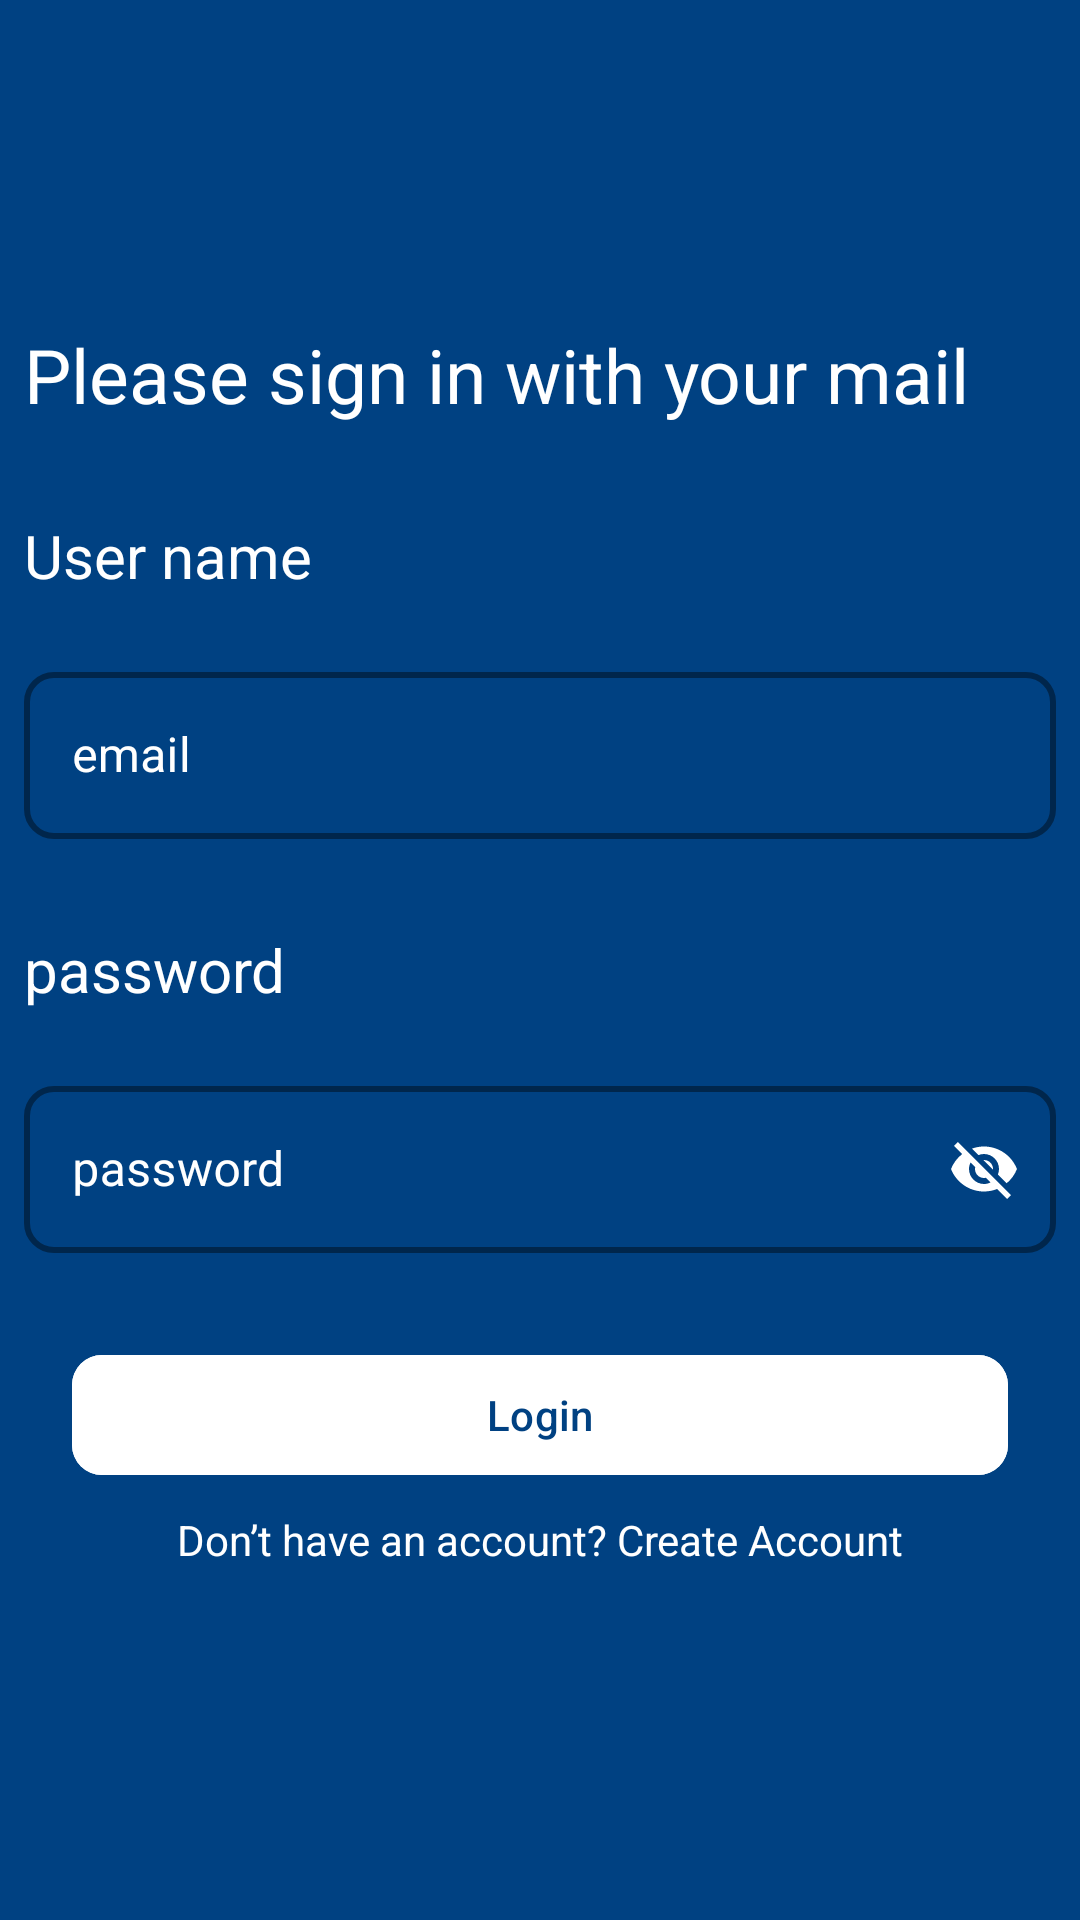

This screen was rendered from an Android layout file. Write that file and the resources it references.
<!-- AndroidManifest.xml: application theme Theme.ECommerce -->
<!-- res/layout/fragment_singin.xml -->
<?xml version="1.0" encoding="utf-8"?>
<ScrollView
    xmlns:android="http://schemas.android.com/apk/res/android"
    xmlns:tools="http://schemas.android.com/tools"
    android:layout_width="match_parent"
    android:layout_height="match_parent"
    android:background="@color/blue">
<androidx.constraintlayout.widget.ConstraintLayout
    android:layout_width="match_parent"
    android:layout_height="match_parent"
    xmlns:app="http://schemas.android.com/apk/res-auto"
    android:padding="8dp"

    tools:context=".authentication.signin.ui.SinginFragment">

    <TextView
        android:id="@+id/tv_please_singin"
        android:layout_width="wrap_content"
        android:layout_height="wrap_content"
        android:text="Please sign in with your mail"
        android:textSize="25sp"
        app:layout_constraintTop_toTopOf="parent"

        app:layout_constraintStart_toStartOf="parent"
        android:layout_marginTop="100dp"
        android:textColor="@color/white"
        />

    <TextView
        android:id="@+id/tv_user_name"
        android:layout_width="wrap_content"
        android:layout_height="wrap_content"
        android:text="User name"
        android:textSize="20sp"
        app:layout_constraintTop_toBottomOf="@id/tv_please_singin"
        app:layout_constraintStart_toStartOf="parent"
        android:layout_marginTop="30dp"
        android:textColor="@color/white"
        />

    <com.google.android.material.textfield.TextInputLayout
        android:id="@+id/text_input_layout_user_name"
        android:layout_width="0dp"
        android:layout_height="wrap_content"
        app:layout_constraintTop_toBottomOf="@id/tv_user_name"
        app:layout_constraintStart_toStartOf="parent"
        app:layout_constraintEnd_toEndOf="parent"
        app:boxCornerRadiusBottomEnd="10dp"
        app:boxCornerRadiusTopEnd="10dp"
        app:boxCornerRadiusBottomStart="10dp"
        app:boxCornerRadiusTopStart="10dp"

        app:boxStrokeWidth="2dp"
        android:layout_marginTop="20dp"
        android:hint="email"
        android:textColorHint="@color/white"
        app:hintTextColor="@color/white"
        app:cursorColor="@color/white"
        app:boxStrokeColor="@color/black"
        style="@style/Widget.MaterialComponents.TextInputLayout.OutlinedBox"

        >

        <com.google.android.material.textfield.TextInputEditText
            android:id="@+id/text_input_edit_text_user_name"
            android:layout_width="match_parent"
            android:layout_height="match_parent"
            android:textColor="@color/white"
            />
    </com.google.android.material.textfield.TextInputLayout>

    <TextView
        android:id="@+id/tv_password"
        android:layout_width="wrap_content"
        android:layout_height="wrap_content"
        android:text="password"
        android:textSize="20sp"
        app:layout_constraintTop_toBottomOf="@id/text_input_layout_user_name"
        app:layout_constraintStart_toStartOf="parent"
        android:layout_marginTop="30dp"
        android:textColor="@color/white"
        />

    <com.google.android.material.textfield.TextInputLayout
        android:id="@+id/text_input_layout_password"
        android:layout_width="0dp"
        android:layout_height="wrap_content"
        app:layout_constraintTop_toBottomOf="@id/tv_password"
        app:layout_constraintStart_toStartOf="parent"
        app:layout_constraintEnd_toEndOf="parent"
        app:boxCornerRadiusBottomEnd="10dp"
        app:boxCornerRadiusTopEnd="10dp"
        app:boxCornerRadiusBottomStart="10dp"
        app:boxCornerRadiusTopStart="10dp"
        android:layout_marginTop="20dp"
        app:passwordToggleEnabled="true"
        app:passwordToggleTint="@color/white"
        android:hint="password"
        android:textColorHint="@color/white"
        app:boxStrokeWidth="2dp"
        app:boxStrokeColor="@color/black"
        app:hintTextColor="@color/white"
        app:cursorColor="@color/white"
        style="@style/Widget.MaterialComponents.TextInputLayout.OutlinedBox"
        >

        <com.google.android.material.textfield.TextInputEditText
            android:id="@+id/text_input_edit_text_password"
            android:layout_width="match_parent"
            android:layout_height="wrap_content"
            android:textColor="@color/white"

            />
    </com.google.android.material.textfield.TextInputLayout>

    <com.google.android.material.button.MaterialButton
        android:id="@+id/btn_login"
        android:layout_width="0dp"
        android:layout_height="wrap_content"
        android:text="Login"
        android:layout_marginHorizontal="16dp"
        android:padding="10dp"
        app:layout_constraintTop_toBottomOf="@id/text_input_layout_password"
        app:layout_constraintStart_toStartOf="parent"
        app:layout_constraintEnd_toEndOf="parent"
        android:textColor="@color/blue"
        app:cornerRadius="10dp"
        android:layout_marginTop="30dp"
        android:backgroundTint="@color/white"
        />

    <TextView
        android:id="@+id/tv_create_account"
        android:layout_width="wrap_content"
        android:layout_height="wrap_content"
        android:text="Don’t have an account? Create Account"
        app:layout_constraintTop_toBottomOf="@id/btn_login"
        app:layout_constraintStart_toStartOf="parent"
        app:layout_constraintEnd_toEndOf="parent"
        android:textColor="@color/white"
        android:layout_marginTop="8dp"
        />

    <ProgressBar
        android:id="@+id/progress_bar"
        android:visibility="gone"
        android:progressBackgroundTint="@color/white"
        android:layout_marginTop="16dp"
        android:layout_width="wrap_content"
        android:layout_height="wrap_content"
        app:layout_constraintTop_toBottomOf="@id/tv_create_account"
        app:layout_constraintStart_toStartOf="parent"
        app:layout_constraintEnd_toEndOf="parent"
        />
</androidx.constraintlayout.widget.ConstraintLayout>
</ScrollView>
<!-- resources referenced by this layout -->
<resources>
  <color name="black">#FF000000</color>
  <color name="blue">#004182</color>
  <color name="white">#FFFFFFFF</color>
  <style name="Theme.ECommerce" parent="Base.Theme.ECommerce" />
  <style name="Base.Theme.ECommerce" parent="Theme.Material3.DayNight.NoActionBar">
          
           <item name="colorPrimary">@color/blue</item>
      </style>
</resources>
